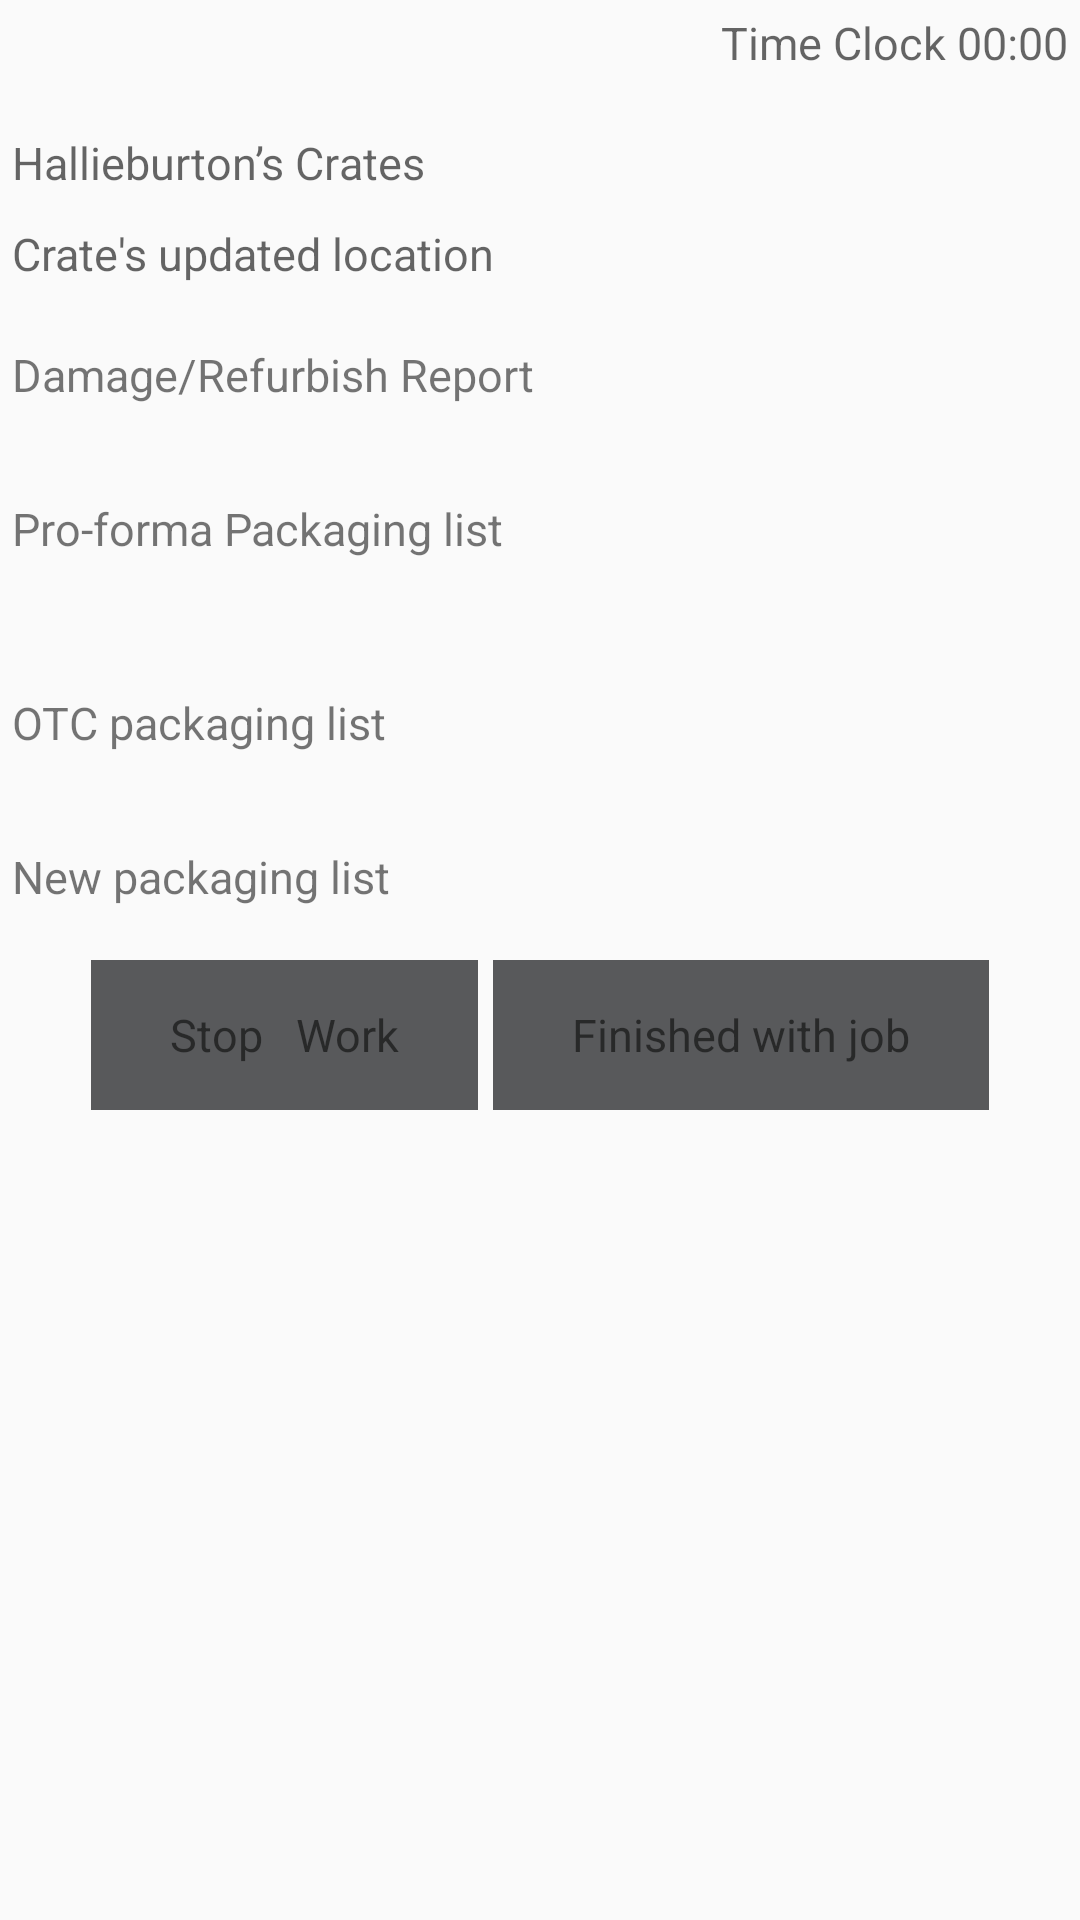

Produce the Android XML layout that renders to this screen, including the resource entries it uses.
<!-- AndroidManifest.xml: application theme AppTheme -->
<!-- res/layout/activity_damagw_rubishnewpack.xml -->
<RelativeLayout xmlns:android="http://schemas.android.com/apk/res/android"
    xmlns:tools="http://schemas.android.com/tools"
    android:layout_width="match_parent"
    android:layout_height="match_parent"


    android:paddingBottom="@dimen/activity_vertical_margin"
    android:paddingLeft="@dimen/activity_horizontal_margin"
    android:paddingRight="@dimen/activity_horizontal_margin"
    android:paddingTop="@dimen/activity_vertical_margin"
    tools:context=".DamagwRubishnewpack">


    <RelativeLayout
        android:layout_width="match_parent"
        android:layout_height="match_parent">

        <RelativeLayout
            android:id="@+id/relativeLayout1"
            android:layout_width="match_parent"
            android:layout_height="wrap_content">

            <LinearLayout
                android:id="@+id/linerfortime"
                android:layout_width="match_parent"
                android:layout_height="wrap_content"
                android:weightSum="3">

                <ImageView
                    android:id="@+id/merchantname"
                    android:layout_width="100sp"
                    android:layout_height="40sp"
                    android:layout_alignParentLeft="true"
                    android:layout_gravity="right"
                    android:layout_marginLeft="-10sp"
                    android:layout_weight="2"

                    />

                <TextView
                    android:id="@+id/timer"
                    android:layout_width="wrap_content"
                    android:layout_height="wrap_content"
                    android:layout_alignBottom="@+id/merchantname"
                    android:layout_alignParentRight="true"
                    android:layout_toRightOf="@+id/merchantname"
                    android:layout_weight="1"
                    android:gravity="right"
                    android:lines="2"
                    android:maxLines="2"
                    android:text="Time Clock 00:00"
                    android:textAppearance="?android:attr/textAppearanceMedium"
                    android:textSize="@dimen/clientname" />
            </LinearLayout>
        </RelativeLayout>

        <RelativeLayout
            android:id="@+id/eusername"
            android:layout_width="match_parent"
            android:layout_height="wrap_content"
            android:layout_below="@+id/relativeLayout1">

            <ImageView
                android:id="@+id/missing"
                android:layout_width="wrap_content"
                android:layout_height="wrap_content"

                android:background="@drawable/ic_launcher"
                android:gravity="center"
                android:text="Missing Crates "
                android:visibility="gone" />

            <TextView
                android:id="@+id/textView1"
                android:layout_width="wrap_content"
                android:layout_height="wrap_content"

                android:layout_centerVertical="true"
                android:text="Hallieburton’s Crates"
                android:textAppearance="?android:attr/textAppearanceMedium"
                android:textSize="@dimen/clientname" />
        </RelativeLayout>

        <RelativeLayout
            android:id="@+id/eusername1"
            android:layout_width="match_parent"
            android:layout_height="wrap_content"
            android:layout_below="@+id/eusername"
            android:layout_marginTop="10sp"
            android:background="@drawable/gradientimage">

            <TextView
                android:id="@+id/textView1rr"
                android:layout_width="wrap_content"
                android:layout_height="wrap_content"

                android:layout_centerVertical="true"
                android:text="Crate's updated location "

                android:textAppearance="?android:attr/textAppearanceMedium"
                android:textSize="@dimen/clientname" />
        </RelativeLayout>

        <RelativeLayout
            android:id="@+id/oklayout"
            android:layout_width="match_parent"
            android:layout_height="wrap_content"
            android:layout_below="@+id/eusername1"
            android:layout_marginTop="10sp">

            <RelativeLayout

                android:layout_width="match_parent"
                android:layout_height="wrap_content"

                android:layout_marginTop="10sp">

                <LinearLayout
                    android:id="@+id/first"
                    android:layout_width="match_parent"
                    android:layout_height="wrap_content"
                    android:weightSum="3"

                    >

                    <TextView
                        android:id="@+id/textView2t"
                        android:layout_width="0sp"
                        android:layout_height="fill_parent"
                        android:layout_weight="1.9"
                        android:singleLine="true"
                        android:text="Damage/Refurbish Report"
                        android:textSize="@dimen/clientname" />

                    <EditText
                        android:id="@+id/editText1"
                        android:layout_width="wrap_content"
                        android:layout_height="wrap_content"
                        android:layout_weight=".1"
                        android:editable="false"
                        android:visibility="invisible">


                    </EditText>

                    <ImageView
                        android:id="@+id/selectvis"
                        android:layout_width="wrap_content"
                        android:layout_height="wrap_content"
                        android:layout_gravity="right"
                        android:layout_weight="1"


                        />

                </LinearLayout>


                <LinearLayout
                    android:id="@+id/first1"
                    android:layout_width="match_parent"
                    android:layout_height="wrap_content"
                    android:layout_below="@+id/first"
                    android:layout_marginTop="10sp"
                    android:weightSum="3">

                    <TextView
                        android:id="@+id/textView2t1"
                        android:layout_width="0sp"
                        android:layout_height="fill_parent"
                        android:layout_weight="1.9"
                        android:singleLine="true"
                        android:text="Pro-forma Packaging list"
                        android:textSize="@dimen/clientname" />

                    <EditText
                        android:id="@+id/editText11"
                        android:layout_width="wrap_content"
                        android:layout_height="wrap_content"
                        android:layout_weight=".1"
                        android:editable="false"
                        android:visibility="invisible">

                    </EditText>

                    <ImageView
                        android:id="@+id/selectvis1"
                        android:layout_width="wrap_content"
                        android:layout_height="wrap_content"
                        android:layout_weight="1"

                        />

                </LinearLayout>


                <LinearLayout
                    android:id="@+id/first2"
                    android:layout_width="match_parent"
                    android:layout_height="wrap_content"
                    android:layout_below="@+id/first1"
                    android:layout_marginTop="10sp"
                    android:weightSum="3"

                    >

                    <TextView
                        android:id="@+id/textView2t2"
                        android:layout_width="0sp"
                        android:layout_height="wrap_content"
                        android:layout_weight="1.9"
                        android:singleLine="true"
                        android:text="OTC packaging list"
                        android:textSize="@dimen/clientname" />

                    <EditText
                        android:id="@+id/editText12"
                        android:layout_width="wrap_content"
                        android:layout_height="wrap_content"
                        android:layout_weight=".1"
                        android:editable="false"
                        android:visibility="invisible">


                    </EditText>

                    <ImageView
                        android:id="@+id/selectvis2"
                        android:layout_width="wrap_content"
                        android:layout_height="wrap_content"
                        android:layout_weight="1"

                        />

                </LinearLayout>


                <LinearLayout
                    android:id="@+id/first3"
                    android:layout_width="match_parent"
                    android:layout_height="wrap_content"
                    android:layout_below="@+id/first2"
                    android:layout_marginTop="10sp"
                    android:weightSum="3"

                    >

                    <TextView
                        android:id="@+id/textView2t22"
                        android:layout_width="0sp"
                        android:layout_height="wrap_content"
                        android:layout_weight="1.9"
                        android:singleLine="true"
                        android:text="New packaging list"
                        android:textSize="@dimen/clientname" />

                    <EditText
                        android:id="@+id/editText13"
                        android:layout_width="wrap_content"
                        android:layout_height="wrap_content"
                        android:layout_weight=".1"
                        android:editable="false"
                        android:visibility="invisible">


                    </EditText>

                    <ImageView
                        android:id="@+id/selectvis3"
                        android:layout_width="wrap_content"
                        android:layout_height="wrap_content"
                        android:layout_weight="1"

                        />

                </LinearLayout>


            </RelativeLayout>
        </RelativeLayout>


        <LinearLayout
            android:layout_width="match_parent"
            android:layout_height="wrap_content"
            android:layout_below="@+id/oklayout"
            android:layout_marginTop="10sp"
            android:gravity="center"
            android:minHeight="50sp"
            android:weightSum="3">

            <TextView

                android:id="@+id/gobacktosca"
                android:layout_width="wrap_content"
                android:layout_height="fill_parent"
                android:layout_weight="1"
                android:adjustViewBounds="true"
                android:background="@color/grey"
                android:gravity="center"
                android:minHeight="25dip"
                android:minWidth="36dip"
                android:scaleType="center"
                android:text="Stop   Work"
                android:textSize="@dimen/clientname" />

            <TextView
                android:id="@+id/gomissi"
                android:layout_width="wrap_content"
                android:layout_height="fill_parent"
                android:layout_marginLeft="5sp"
                android:layout_weight="1"
                android:adjustViewBounds="true"
                android:background="@color/grey"
                android:gravity="center"
                android:minHeight="25sp"
                android:minWidth="36sp"
                android:scaleType="center"
                android:text="Finished with job"
                android:textSize="@dimen/clientname" />

        </LinearLayout>

    </RelativeLayout>

</RelativeLayout>
<!-- resources referenced by this layout -->
<resources>
  <color name="grey">#58595b</color>
  <dimen name="activity_horizontal_margin">4dp</dimen>
  <dimen name="activity_vertical_margin">4dp</dimen>
  <dimen name="clientname">15sp</dimen>
  <style name="AppTheme" parent="Theme.AppCompat.Light.DarkActionBar">
          
          <item name="colorPrimary">#5DBCD2</item>
          <item name="colorPrimaryDark">#5DBCD2</item>
          <item name="colorAccent">#5DBCD2</item>
          <item name="titleTextStyle">@style/MyTitleTextStyle</item>
          <item name="actionMenuTextAppearance">@style/MyMenuTextAppearance</item>
  
      </style>
  <style name="MyTitleTextStyle" parent="TextAppearance.AppCompat.Widget.ActionBar.Title">
          <item name="android:textColor">@color/white</item>
          <item name="android:textSize">18sp</item>
      </style>
  <style name="MyMenuTextAppearance" parent="@style/TextAppearance.AppCompat.Widget.ActionBar.Menu">
          <item name="android:textAllCaps">false</item>
      </style>
  <color name="white">#FFFFFF</color>
</resources>
